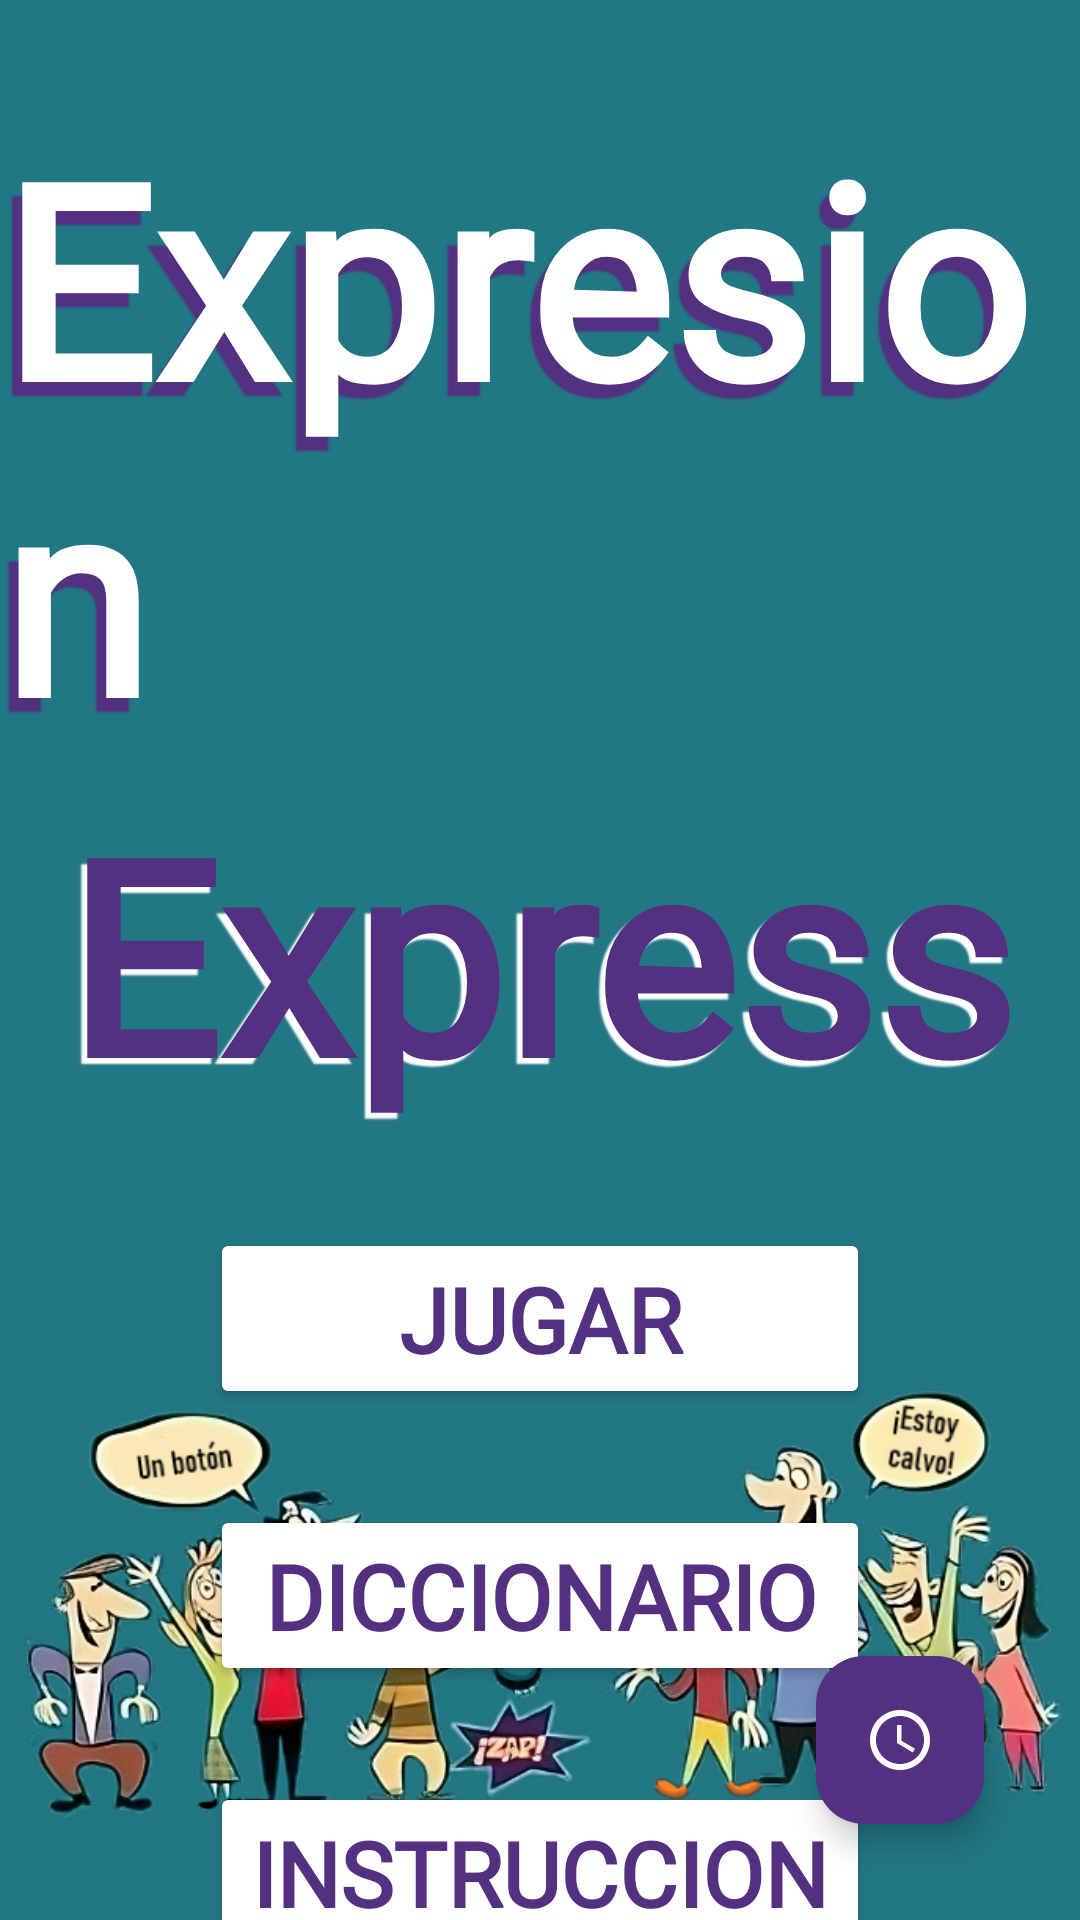

Produce the Android XML layout that renders to this screen, including the resource entries it uses.
<!-- AndroidManifest.xml: application theme Theme.ExpresionExpress -->
<!-- res/layout/activity_main.xml -->
<?xml version="1.0" encoding="utf-8"?>
<FrameLayout xmlns:android="http://schemas.android.com/apk/res/android"
    xmlns:app="http://schemas.android.com/apk/res-auto"
    xmlns:tools="http://schemas.android.com/tools"
    android:id="@+id/main"
    android:layout_width="match_parent"
    android:layout_height="match_parent"
    android:background="@color/background_app"
    tools:context=".MainActivity">

    <androidx.constraintlayout.widget.ConstraintLayout
        android:layout_width="match_parent"
        android:layout_height="match_parent">

        <TextView
            android:id="@+id/app_name_first"
            android:layout_width="wrap_content"
            android:layout_height="wrap_content"
            android:layout_marginTop="32dp"
            android:fontFamily="@font/mousememoirs"
            android:shadowColor="@color/purple"
            android:shadowDx="-10"
            android:shadowDy="14"
            android:shadowRadius="1"
            android:text="@string/app_name_first"
            android:textColor="@color/white"
            android:textSize="90sp"
            android:textStyle="bold"
            app:layout_constraintEnd_toEndOf="parent"
            app:layout_constraintStart_toStartOf="parent"
            app:layout_constraintTop_toTopOf="parent" />

        <TextView
            android:id="@+id/app_name_second"
            android:layout_width="wrap_content"
            android:layout_height="wrap_content"
            android:fontFamily="@font/mousememoirs"
            android:shadowColor="@color/white"
            android:shadowDx="-6"
            android:shadowDy="6"
            android:shadowRadius="1"
            android:text="@string/app_name_second"
            android:textColor="@color/purple"
            android:textSize="90sp"
            android:textStyle="bold"
            app:layout_constraintEnd_toEndOf="parent"
            app:layout_constraintStart_toStartOf="parent"
            app:layout_constraintTop_toBottomOf="@id/app_name_first" />

        <ImageView
            android:contentDescription="@string/description"
            android:layout_width="wrap_content"
            android:layout_height="wrap_content"
            android:layout_marginBottom="-50dp"
            android:src="@drawable/img_gente"
            app:layout_constraintBottom_toBottomOf="parent"
            app:layout_constraintEnd_toEndOf="parent"
            app:layout_constraintStart_toStartOf="parent" />

        <Button
            android:id="@+id/btnPlay"
            android:layout_width="220sp"
            android:layout_height="wrap_content"
            android:layout_marginHorizontal="100dp"
            android:layout_marginTop="32dp"
            android:backgroundTint="@color/white"
            android:fontFamily="@font/mousememoirs"
            android:text="@string/play"
            android:textAllCaps="true"
            android:textColor="@color/purple"
            android:textSize="30sp"
            android:textStyle="bold"
            app:layout_constraintEnd_toEndOf="parent"
            app:layout_constraintStart_toStartOf="parent"
            app:layout_constraintTop_toBottomOf="@id/app_name_second" />

        <Button
            android:id="@+id/btnDictionary"
            android:layout_width="220sp"
            android:layout_height="wrap_content"
            android:layout_marginHorizontal="100dp"
            android:layout_marginTop="32dp"
            android:backgroundTint="@color/white"
            android:fontFamily="@font/mousememoirs"
            android:text="@string/dictionary"
            android:textAllCaps="true"
            android:textColor="@color/purple"
            android:textSize="30sp"
            android:textStyle="bold"
            app:layout_constraintEnd_toEndOf="parent"
            app:layout_constraintStart_toStartOf="parent"
            app:layout_constraintTop_toBottomOf="@id/btnPlay" />

        <Button
            android:id="@+id/btnInstructions"
            android:layout_width="220sp"
            android:layout_height="wrap_content"
            android:layout_marginHorizontal="100dp"
            android:layout_marginTop="32dp"
            android:backgroundTint="@color/white"
            android:fontFamily="@font/mousememoirs"
            android:text="@string/instructions"
            android:textAllCaps="true"
            android:textColor="@color/purple"
            android:textSize="30sp"
            android:textStyle="bold"
            app:layout_constraintEnd_toEndOf="parent"
            app:layout_constraintStart_toStartOf="parent"
            app:layout_constraintTop_toBottomOf="@id/btnDictionary" />

        <Button
            android:id="@+id/btnOut"
            android:layout_width="220sp"
            android:layout_height="wrap_content"
            android:layout_marginHorizontal="100dp"
            android:layout_marginTop="32dp"
            android:backgroundTint="@color/white"
            android:fontFamily="@font/mousememoirs"
            android:text="@string/sign_out"
            android:textAllCaps="true"
            android:textColor="@color/purple"
            android:textSize="30sp"
            android:textStyle="bold"
            app:layout_constraintEnd_toEndOf="parent"
            app:layout_constraintStart_toStartOf="parent"
            app:layout_constraintTop_toBottomOf="@id/btnInstructions" />



    </androidx.constraintlayout.widget.ConstraintLayout>

    <com.google.android.material.floatingactionbutton.FloatingActionButton
        android:id="@+id/fabClock"
        android:layout_width="wrap_content"
        android:layout_height="wrap_content"
        android:layout_gravity="end|bottom"
        android:layout_margin="32dp"
        android:src="@drawable/ic_time"
        app:backgroundTint="@color/purple"
        app:fabSize="normal"
        app:tint="@color/white" />

</FrameLayout>
<!-- resources referenced by this layout -->
<resources>
  <color name="background_app">#217783</color>
  <color name="purple">#533080</color>
  <color name="white">#FFFFFFFF</color>
  <!-- drawable ic_time (drawable) -->
  <vector xmlns:android="http://schemas.android.com/apk/res/android" android:height="100dp" android:tint="#000000" android:viewportHeight="24" android:viewportWidth="24" android:width="100dp">
        
      <path android:fillColor="@android:color/white" android:pathData="M11.99,2C6.47,2 2,6.48 2,12s4.47,10 9.99,10C17.52,22 22,17.52 22,12S17.52,2 11.99,2zM12,20c-4.42,0 -8,-3.58 -8,-8s3.58,-8 8,-8 8,3.58 8,8 -3.58,8 -8,8z"/>
        
      <path android:fillColor="@android:color/white" android:pathData="M12.5,7H11v6l5.25,3.15 0.75,-1.23 -4.5,-2.67z"/>
      
  </vector>
  <!-- drawable img_gente: png bitmap (drawable, 303682 bytes) -->
  <string name="app_name_first">Expresion</string>
  <string name="app_name_second">Express</string>
  <string name="description">Gente jugando</string>
  <string name="dictionary">Diccionario</string>
  <string name="instructions">Instrucciones</string>
  <string name="play">Jugar</string>
  <string name="sign_out">Cerrar sesión</string>
  <style name="Theme.ExpresionExpress" parent="Base.Theme.ExpresionExpress" />
  <style name="Base.Theme.ExpresionExpress" parent="Theme.Material3.DayNight.NoActionBar">
          
          
          <item name="android:textColorHint">@color/gray</item>
          <item name="android:editTextColor">@color/purple</item>
      </style>
  <color name="gray">#676767</color>
</resources>
